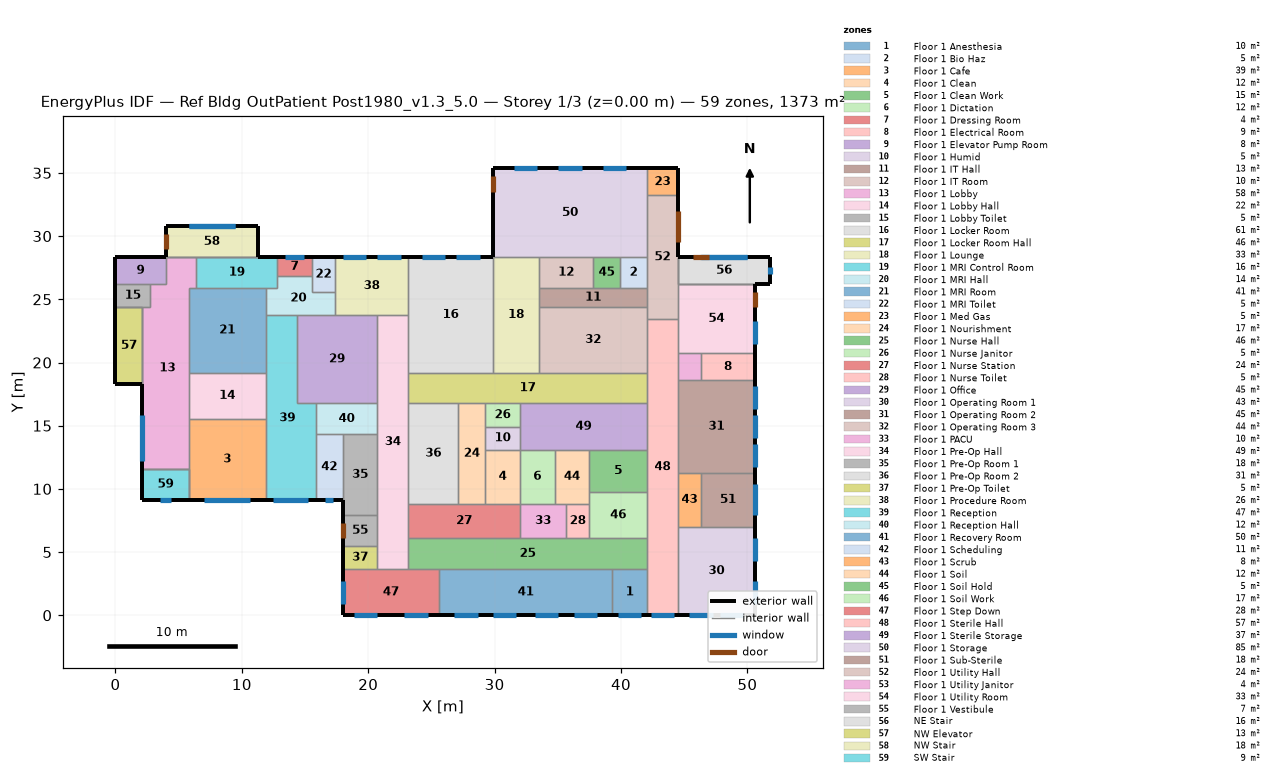
=== STOREY PLAN SPEC (per zone: floor XY polygon, exterior-wall plan segments, windows/doors) ===
zone 1: Floor 1 Anesthesia  (10.0 m²)
  floor: (42.06, 3.66) (42.06, 0.00) (39.32, 0.00) (39.32, 3.66)
  exterior wall: (39.32, 0.00) – (42.06, 0.00)  [2.7 m]
    window: (39.78, 0.00) – (41.61, 0.00)  [2.2 m²]
  interior walls: 3
zone 2: Floor 1 Bio Haz  (5.2 m²)
  floor: (42.06, 28.35) (42.06, 25.91) (39.93, 25.91) (39.93, 28.35)
  interior walls: 4
zone 3: Floor 1 Cafe  (39.0 m²)
  floor: (11.89, 9.14) (5.79, 9.14) (5.79, 15.54) (11.89, 15.54)
  exterior wall: (5.79, 9.14) – (11.89, 9.14)  [6.1 m]
    window: (7.01, 9.14) – (10.67, 9.14)  [8.9 m²]
  interior walls: 4
zone 4: Floor 1 Clean  (11.7 m²)
  floor: (32.00, 8.84) (29.26, 8.84) (29.26, 13.11) (32.00, 13.11)
  interior walls: 4
zone 5: Floor 1 Clean Work  (15.3 m²)
  floor: (37.49, 9.75) (37.49, 13.11) (42.06, 13.11) (42.06, 9.75)
  interior walls: 4
zone 6: Floor 1 Dictation  (11.7 m²)
  floor: (34.75, 13.11) (34.75, 8.84) (32.00, 8.84) (32.00, 13.11)
  interior walls: 4
zone 7: Floor 1 Dressing Room  (4.2 m²)
  floor: (15.54, 28.35) (15.54, 26.82) (12.80, 26.82) (12.80, 28.35)
  exterior wall: (15.54, 28.35) – (12.80, 28.35)  [2.7 m]
    window: (14.94, 28.35) – (13.41, 28.35)  [2.3 m²]
  interior walls: 3
zone 8: Floor 1 Electrical Room  (9.1 m²)
  floor: (50.60, 20.73) (50.60, 18.59) (46.33, 18.59) (46.33, 20.73)
  exterior wall: (50.60, 18.59) – (50.60, 20.73)  [2.1 m]
  interior walls: 3
zone 9: Floor 1 Elevator Pump Room  (8.5 m²)
  floor: (0.00, 26.21) (0.00, 28.35) (3.96, 28.35) (3.96, 26.21)
  exterior wall: (3.96, 28.35) – (0.00, 28.35)  [4.0 m]
  exterior wall: (0.00, 28.35) – (0.00, 26.21)  [2.1 m]
  interior walls: 2
zone 10: Floor 1 Humid  (5.0 m²)
  floor: (32.00, 14.94) (32.00, 13.11) (29.26, 13.11) (29.26, 14.94)
  interior walls: 4
zone 11: Floor 1 IT Hall  (13.0 m²)
  floor: (33.53, 24.38) (33.53, 25.91) (42.06, 25.91) (42.06, 24.38)
  interior walls: 4
zone 12: Floor 1 IT Room  (10.4 m²)
  floor: (37.80, 25.91) (33.53, 25.91) (33.53, 28.35) (37.80, 28.35)
  interior walls: 4
zone 13: Floor 1 Lobby  (57.8 m²)
  floor: (5.79, 11.58) (2.13, 11.58) (2.13, 24.38) (2.74, 24.38) (2.74, 26.21) (3.96, 26.21) (3.96, 28.35) (6.40, 28.35) (6.40, 25.91) (5.79, 25.91)
  exterior wall: (2.13, 18.29) – (2.13, 11.58)  [6.7 m]
    window: (2.13, 15.85) – (2.13, 12.19)  [8.9 m²]
  interior walls: 10
zone 14: Floor 1 Lobby Hall  (22.3 m²)
  floor: (11.89, 19.20) (11.89, 15.54) (5.79, 15.54) (5.79, 19.20)
  interior walls: 4
zone 15: Floor 1 Lobby Toilet  (5.0 m²)
  floor: (2.74, 26.21) (2.74, 24.38) (0.00, 24.38) (0.00, 26.21)
  exterior wall: (0.00, 26.21) – (0.00, 24.38)  [1.8 m]
  interior walls: 4
zone 16: Floor 1 Locker Room  (61.3 m²)
  floor: (23.16, 28.35) (29.87, 28.35) (29.87, 19.20) (23.16, 19.20)
  exterior wall: (29.87, 28.35) – (23.16, 28.35)  [6.7 m]
    window: (28.80, 28.35) – (26.97, 28.35)  [2.8 m²]
    window: (26.06, 28.35) – (24.23, 28.35)  [2.8 m²]
  interior walls: 4
zone 17: Floor 1 Locker Room Hall  (46.1 m²)
  floor: (23.16, 16.76) (23.16, 19.20) (42.06, 19.20) (42.06, 16.76)
  interior walls: 4
zone 18: Floor 1 Lounge  (33.4 m²)
  floor: (29.87, 19.20) (29.87, 28.35) (33.53, 28.35) (33.53, 19.20)
  interior walls: 4
zone 19: Floor 1 MRI Control Room  (15.6 m²)
  floor: (6.40, 25.91) (6.40, 28.35) (12.80, 28.35) (12.80, 25.91)
  exterior wall: (12.80, 28.35) – (11.28, 28.35)  [1.5 m]
  interior walls: 4
zone 20: Floor 1 MRI Hall  (13.7 m²)
  floor: (11.89, 23.77) (11.89, 25.91) (12.80, 25.91) (12.80, 26.82) (15.54, 26.82) (15.54, 25.60) (17.37, 25.60) (17.37, 23.77)
  interior walls: 9
zone 21: Floor 1 MRI Room  (40.9 m²)
  floor: (11.89, 19.20) (5.79, 19.20) (5.79, 25.91) (11.89, 25.91)
  interior walls: 6
zone 22: Floor 1 MRI Toilet  (5.0 m²)
  floor: (17.37, 25.60) (15.54, 25.60) (15.54, 28.35) (17.37, 28.35)
  exterior wall: (17.37, 28.35) – (15.54, 28.35)  [1.8 m]
  interior walls: 3
zone 23: Floor 1 Med Gas  (5.2 m²)
  floor: (42.06, 33.22) (42.06, 35.36) (44.50, 35.36) (44.50, 33.22)
  exterior wall: (44.50, 33.22) – (44.50, 35.36)  [2.1 m]
  exterior wall: (44.50, 35.36) – (42.06, 35.36)  [2.4 m]
  interior walls: 2
zone 24: Floor 1 Nourishment  (16.9 m²)
  floor: (27.13, 16.76) (29.26, 16.76) (29.26, 8.84) (27.13, 8.84)
  interior walls: 4
zone 25: Floor 1 Nurse Hall  (46.1 m²)
  floor: (23.16, 6.10) (42.06, 6.10) (42.06, 3.66) (23.16, 3.66)
  interior walls: 4
zone 26: Floor 1 Nurse Janitor  (5.0 m²)
  floor: (29.26, 14.94) (29.26, 16.76) (32.00, 16.76) (32.00, 14.94)
  interior walls: 4
zone 27: Floor 1 Nurse Station  (24.2 m²)
  floor: (23.16, 6.10) (23.16, 8.84) (32.00, 8.84) (32.00, 6.10)
  interior walls: 4
zone 28: Floor 1 Nurse Toilet  (5.0 m²)
  floor: (35.66, 6.10) (35.66, 8.84) (37.49, 8.84) (37.49, 6.10)
  interior walls: 4
zone 29: Floor 1 Office  (44.9 m²)
  floor: (20.73, 23.77) (20.73, 16.76) (14.33, 16.76) (14.33, 23.77)
  interior walls: 4
zone 30: Floor 1 Operating Room 1  (42.7 m²)
  floor: (50.60, 7.01) (50.60, 0.00) (44.50, 0.00) (44.50, 7.01)
  exterior wall: (44.50, 0.00) – (50.60, 0.00)  [6.1 m]
    window: (45.42, 0.00) – (47.24, 0.00)  [2.2 m²]
    window: (47.85, 0.00) – (49.68, 0.00)  [2.2 m²]
  exterior wall: (50.60, 0.00) – (50.60, 7.01)  [7.0 m]
    window: (50.60, 0.91) – (50.60, 2.74)  [2.2 m²]
    window: (50.60, 4.27) – (50.60, 6.10)  [2.2 m²]
  interior walls: 2
zone 31: Floor 1 Operating Room 2  (44.6 m²)
  floor: (50.60, 18.59) (50.60, 11.28) (44.50, 11.28) (44.50, 18.59)
  exterior wall: (50.60, 11.28) – (50.60, 18.59)  [7.3 m]
    window: (50.60, 16.31) – (50.60, 18.14)  [2.2 m²]
    window: (50.60, 11.73) – (50.60, 13.56)  [2.2 m²]
    window: (50.60, 14.02) – (50.60, 15.85)  [2.2 m²]
  interior walls: 3
zone 32: Floor 1 Operating Room 3  (44.2 m²)
  floor: (42.06, 24.38) (42.06, 19.20) (33.53, 19.20) (33.53, 24.38)
  interior walls: 5
zone 33: Floor 1 PACU  (10.0 m²)
  floor: (32.00, 6.10) (32.00, 8.84) (35.66, 8.84) (35.66, 6.10)
  interior walls: 4
zone 34: Floor 1 Pre-Op Hall  (49.1 m²)
  floor: (20.73, 3.66) (20.73, 23.77) (23.16, 23.77) (23.16, 3.66)
  interior walls: 4
zone 35: Floor 1 Pre-Op Room 1  (17.6 m²)
  floor: (20.73, 7.92) (17.98, 7.92) (17.98, 14.33) (20.73, 14.33)
  exterior wall: (17.98, 9.14) – (17.98, 7.92)  [1.2 m]
  interior walls: 4
zone 36: Floor 1 Pre-Op Room 2  (31.4 m²)
  floor: (27.13, 16.76) (27.13, 8.84) (23.16, 8.84) (23.16, 16.76)
  interior walls: 4
zone 37: Floor 1 Pre-Op Toilet  (5.0 m²)
  floor: (17.98, 5.49) (20.73, 5.49) (20.73, 3.66) (17.98, 3.66)
  exterior wall: (17.98, 5.49) – (17.98, 3.66)  [1.8 m]
  interior walls: 3
zone 38: Floor 1 Procedure Room  (26.5 m²)
  floor: (17.37, 28.35) (23.16, 28.35) (23.16, 23.77) (17.37, 23.77)
  exterior wall: (23.16, 28.35) – (17.37, 28.35)  [5.8 m]
    window: (19.81, 28.35) – (17.98, 28.35)  [2.8 m²]
    window: (22.56, 28.35) – (20.73, 28.35)  [2.8 m²]
  interior walls: 3
zone 39: Floor 1 Reception  (47.3 m²)
  floor: (11.89, 23.77) (14.33, 23.77) (14.33, 16.76) (15.85, 16.76) (15.85, 9.14) (11.89, 9.14)
  exterior wall: (11.89, 9.14) – (15.85, 9.14)  [4.0 m]
    window: (12.50, 9.14) – (15.24, 9.14)  [3.3 m²]
  interior walls: 5
zone 40: Floor 1 Reception Hall  (11.9 m²)
  floor: (20.73, 16.76) (20.73, 14.33) (15.85, 14.33) (15.85, 16.76)
  interior walls: 4
zone 41: Floor 1 Recovery Room  (50.2 m²)
  floor: (39.32, 0.00) (25.60, 0.00) (25.60, 3.66) (39.32, 3.66)
  exterior wall: (25.60, 0.00) – (39.32, 0.00)  [13.7 m]
    window: (36.27, 0.00) – (38.10, 0.00)  [2.2 m²]
    window: (26.82, 0.00) – (28.65, 0.00)  [2.2 m²]
    window: (29.87, 0.00) – (31.70, 0.00)  [2.2 m²]
    window: (33.22, 0.00) – (35.05, 0.00)  [2.2 m²]
  interior walls: 3
zone 42: Floor 1 Scheduling  (11.1 m²)
  floor: (17.98, 9.14) (15.85, 9.14) (15.85, 14.33) (17.98, 14.33)
  exterior wall: (15.85, 9.14) – (17.98, 9.14)  [2.1 m]
    window: (16.61, 9.14) – (17.22, 9.14)  [0.7 m²]
  interior walls: 3
zone 43: Floor 1 Scrub  (7.8 m²)
  floor: (46.33, 7.01) (44.50, 7.01) (44.50, 11.28) (46.33, 11.28)
  interior walls: 4
zone 44: Floor 1 Soil  (11.7 m²)
  floor: (37.49, 8.84) (34.75, 8.84) (34.75, 13.11) (37.49, 13.11)
  interior walls: 4
zone 45: Floor 1 Soil Hold  (5.2 m²)
  floor: (39.93, 28.35) (39.93, 25.91) (37.80, 25.91) (37.80, 28.35)
  interior walls: 4
zone 46: Floor 1 Soil Work  (16.7 m²)
  floor: (42.06, 9.75) (42.06, 6.10) (37.49, 6.10) (37.49, 9.75)
  interior walls: 4
zone 47: Floor 1 Step Down  (27.9 m²)
  floor: (17.98, 3.66) (25.60, 3.66) (25.60, 0.00) (17.98, 0.00)
  exterior wall: (17.98, 0.00) – (25.60, 0.00)  [7.6 m]
    window: (18.90, 0.00) – (20.73, 0.00)  [2.2 m²]
    window: (22.86, 0.00) – (24.69, 0.00)  [2.2 m²]
  exterior wall: (17.98, 3.66) – (17.98, 0.00)  [3.7 m]
    window: (17.98, 2.74) – (17.98, 0.91)  [2.2 m²]
  interior walls: 2
zone 48: Floor 1 Sterile Hall  (57.2 m²)
  floor: (42.06, 23.47) (44.50, 23.47) (44.50, 0.00) (42.06, 0.00)
  exterior wall: (42.06, 0.00) – (44.50, 0.00)  [2.4 m]
    window: (42.37, 0.00) – (44.20, 0.00)  [2.2 m²]
  interior walls: 3
zone 49: Floor 1 Sterile Storage  (36.8 m²)
  floor: (42.06, 16.76) (42.06, 13.11) (32.00, 13.11) (32.00, 16.76)
  interior walls: 4
zone 50: Floor 1 Storage  (85.5 m²)
  floor: (29.87, 35.36) (42.06, 35.36) (42.06, 28.35) (29.87, 28.35)
  exterior wall: (42.06, 35.36) – (29.87, 35.36)  [12.2 m]
    window: (33.38, 35.36) – (31.55, 35.36)  [2.8 m²]
    window: (40.39, 35.36) – (38.56, 35.36)  [2.8 m²]
    window: (36.88, 35.36) – (35.05, 35.36)  [2.8 m²]
  exterior wall: (29.87, 35.36) – (29.87, 28.35)  [7.0 m]
    door: (29.87, 34.75) – (29.87, 33.53)  [3.0 m²]
  interior walls: 2
zone 51: Floor 1 Sub-Sterile  (18.2 m²)
  floor: (46.33, 7.01) (46.33, 11.28) (50.60, 11.28) (50.60, 7.01)
  exterior wall: (50.60, 7.01) – (50.60, 11.28)  [4.3 m]
    window: (50.60, 7.92) – (50.60, 10.36)  [3.0 m²]
  interior walls: 3
zone 52: Floor 1 Utility Hall  (23.8 m²)
  floor: (44.50, 23.47) (42.06, 23.47) (42.06, 33.22) (44.50, 33.22)
  exterior wall: (44.50, 28.35) – (44.50, 33.22)  [4.9 m]
    door: (44.50, 29.57) – (44.50, 32.00)  [5.9 m²]
  interior walls: 5
zone 53: Floor 1 Utility Janitor  (3.9 m²)
  floor: (46.33, 18.59) (44.50, 18.59) (44.50, 20.73) (46.33, 20.73)
  interior walls: 4
zone 54: Floor 1 Utility Room  (33.4 m²)
  floor: (44.50, 20.73) (44.50, 26.21) (50.60, 26.21) (50.60, 20.73)
  exterior wall: (50.60, 20.73) – (50.60, 26.21)  [5.5 m]
    window: (50.60, 21.49) – (50.60, 23.32)  [2.2 m²]
    door: (50.60, 24.38) – (50.60, 25.60)  [3.0 m²]
  interior walls: 4
zone 55: Floor 1 Vestibule  (6.7 m²)
  floor: (20.73, 5.49) (17.98, 5.49) (17.98, 7.92) (20.73, 7.92)
  exterior wall: (17.98, 7.92) – (17.98, 5.49)  [2.4 m]
    door: (17.98, 7.32) – (17.98, 6.10)  [3.0 m²]
  interior walls: 3
zone 56: NE Stair  (15.6 m²)
  floor: (51.82, 28.35) (51.82, 26.21) (44.50, 26.21) (44.50, 28.35)
  exterior wall: (51.82, 28.35) – (44.50, 28.35)  [7.3 m]
    window: (49.99, 28.35) – (46.33, 28.35)  [5.6 m²]
    window: (49.99, 28.35) – (46.24, 28.35)  [5.7 m²]
    door: (46.94, 28.35) – (45.72, 28.35)  [3.0 m²]
  exterior wall: (51.82, 26.21) – (51.82, 28.35)  [2.1 m]
    window: (51.82, 26.97) – (51.82, 27.58)  [0.7 m²]
  exterior wall: (50.60, 26.21) – (51.82, 26.21)  [1.2 m]
  interior walls: 8
zone 57: NW Elevator  (13.0 m²)
  floor: (2.13, 18.29) (0.00, 18.29) (0.00, 24.38) (2.13, 24.38)
  exterior wall: (0.00, 18.29) – (2.13, 18.29)  [2.1 m]
  exterior wall: (0.00, 24.38) – (0.00, 18.29)  [6.1 m]
  interior walls: 6
zone 58: NW Stair  (17.8 m²)
  floor: (3.96, 30.78) (11.28, 30.78) (11.28, 28.35) (3.96, 28.35)
  exterior wall: (11.28, 30.78) – (3.96, 30.78)  [7.3 m]
    window: (9.45, 30.78) – (5.79, 30.78)  [5.6 m²] x2
  exterior wall: (3.96, 30.78) – (3.96, 28.35)  [2.4 m]
    door: (3.96, 30.18) – (3.96, 28.96)  [3.0 m²]
  exterior wall: (11.28, 28.35) – (11.28, 30.78)  [2.4 m]
  interior walls: 5
zone 59: SW Stair  (8.9 m²)
  floor: (2.13, 11.58) (5.79, 11.58) (5.79, 9.14) (2.13, 9.14)
  exterior wall: (2.13, 11.58) – (2.13, 9.14)  [2.4 m]
  exterior wall: (2.13, 9.14) – (5.79, 9.14)  [3.7 m]
    window: (3.51, 9.14) – (4.42, 9.14)  [1.1 m²]
  interior walls: 6

=== DERIVED (storey summary) ===
Building: Ref Bldg OutPatient Post1980_v1.3_5.0
Storey: 1 of 3  (floor level z = 0.00 m)
Storey gross floor area: 1373.3 m²
Zones on this storey: 59
  - Floor 1 Anesthesia: floor 10.0 m²; exterior wall 2.7 m (8.4 m²); 1 window(s) 2.2 m²; WWR 26.7%
  - Floor 1 Bio Haz: floor 5.2 m²
  - Floor 1 Cafe: floor 39.0 m²; exterior wall 6.1 m (18.6 m²); 1 window(s) 8.9 m²; WWR 48.0%
  - Floor 1 Clean: floor 11.7 m²
  - Floor 1 Clean Work: floor 15.3 m²
  - Floor 1 Dictation: floor 11.7 m²
  - Floor 1 Dressing Room: floor 4.2 m²; exterior wall 2.7 m (8.4 m²); 1 window(s) 2.3 m²; WWR 27.8%
  - Floor 1 Electrical Room: floor 9.1 m²; exterior wall 2.1 m (6.5 m²); WWR 0.0%
  - Floor 1 Elevator Pump Room: floor 8.5 m²; exterior wall 6.1 m (18.6 m²); WWR 0.0%
  - Floor 1 Humid: floor 5.0 m²
  - Floor 1 IT Hall: floor 13.0 m²
  - Floor 1 IT Room: floor 10.4 m²
  - Floor 1 Lobby: floor 57.8 m²; exterior wall 6.7 m (20.4 m²); 1 window(s) 8.9 m²; WWR 43.6%
  - Floor 1 Lobby Hall: floor 22.3 m²
  - Floor 1 Lobby Toilet: floor 5.0 m²; exterior wall 1.8 m (5.6 m²); WWR 0.0%
  - Floor 1 Locker Room: floor 61.3 m²; exterior wall 6.7 m (20.4 m²); 2 window(s) 5.6 m²; WWR 27.3%
  - Floor 1 Locker Room Hall: floor 46.1 m²
  - Floor 1 Lounge: floor 33.4 m²
  - Floor 1 MRI Control Room: floor 15.6 m²; exterior wall 1.5 m (4.6 m²); WWR 0.0%
  - Floor 1 MRI Hall: floor 13.7 m²
  - Floor 1 MRI Room: floor 40.9 m²
  - Floor 1 MRI Toilet: floor 5.0 m²; exterior wall 1.8 m (5.6 m²); WWR 0.0%
  - Floor 1 Med Gas: floor 5.2 m²; exterior wall 4.6 m (13.9 m²); WWR 0.0%
  - Floor 1 Nourishment: floor 16.9 m²
  - Floor 1 Nurse Hall: floor 46.1 m²
  - Floor 1 Nurse Janitor: floor 5.0 m²
  - Floor 1 Nurse Station: floor 24.2 m²
  - Floor 1 Nurse Toilet: floor 5.0 m²
  - Floor 1 Office: floor 44.9 m²
  - Floor 1 Operating Room 1: floor 42.7 m²; exterior wall 13.1 m (39.9 m²); 4 window(s) 8.9 m²; WWR 22.3%
  - Floor 1 Operating Room 2: floor 44.6 m²; exterior wall 7.3 m (22.3 m²); 3 window(s) 6.7 m²; WWR 30.0%
  - Floor 1 Operating Room 3: floor 44.2 m²
  - Floor 1 PACU: floor 10.0 m²
  - Floor 1 Pre-Op Hall: floor 49.1 m²
  - Floor 1 Pre-Op Room 1: floor 17.6 m²; exterior wall 1.2 m (3.7 m²); WWR 0.0%
  - Floor 1 Pre-Op Room 2: floor 31.4 m²
  - Floor 1 Pre-Op Toilet: floor 5.0 m²; exterior wall 1.8 m (5.6 m²); WWR 0.0%
  - Floor 1 Procedure Room: floor 26.5 m²; exterior wall 5.8 m (17.7 m²); 2 window(s) 5.6 m²; WWR 31.6%
  - Floor 1 Reception: floor 47.3 m²; exterior wall 4.0 m (12.1 m²); 1 window(s) 3.3 m²; WWR 27.7%
  - Floor 1 Reception Hall: floor 11.9 m²
  - Floor 1 Recovery Room: floor 50.2 m²; exterior wall 13.7 m (41.8 m²); 4 window(s) 8.9 m²; WWR 21.3%
  - Floor 1 Scheduling: floor 11.1 m²; exterior wall 2.1 m (6.5 m²); 1 window(s) 0.7 m²; WWR 11.4%
  - Floor 1 Scrub: floor 7.8 m²
  - Floor 1 Soil: floor 11.7 m²
  - Floor 1 Soil Hold: floor 5.2 m²
  - Floor 1 Soil Work: floor 16.7 m²
  - Floor 1 Step Down: floor 27.9 m²; exterior wall 11.3 m (34.4 m²); 3 window(s) 6.7 m²; WWR 19.5%
  - Floor 1 Sterile Hall: floor 57.2 m²; exterior wall 2.4 m (7.4 m²); 1 window(s) 2.2 m²; WWR 30.0%
  - Floor 1 Sterile Storage: floor 36.8 m²
  - Floor 1 Storage: floor 85.5 m²; exterior wall 19.2 m (58.5 m²); 3 window(s) 8.4 m²; WWR 14.3%; 1 door(s)
  - Floor 1 Sub-Sterile: floor 18.2 m²; exterior wall 4.3 m (13.0 m²); 1 window(s) 3.0 m²; WWR 22.9%
  - Floor 1 Utility Hall: floor 23.8 m²; exterior wall 4.9 m (14.9 m²); WWR 0.0%; 1 door(s)
  - Floor 1 Utility Janitor: floor 3.9 m²
  - Floor 1 Utility Room: floor 33.4 m²; exterior wall 5.5 m (16.7 m²); 1 window(s) 2.2 m²; WWR 13.3%; 1 door(s)
  - Floor 1 Vestibule: floor 6.7 m²; exterior wall 2.4 m (7.4 m²); WWR 0.0%; 1 door(s)
  - NE Stair: floor 15.6 m²; exterior wall 10.7 m (97.5 m²); 3 window(s) 12.0 m²; WWR 12.3%; 1 door(s)
  - NW Elevator: floor 13.0 m²; exterior wall 8.2 m (75.3 m²); WWR 0.0%
  - NW Stair: floor 17.8 m²; exterior wall 12.2 m (111.5 m²); 2 window(s) 11.1 m²; WWR 10.0%; 1 door(s)
  - SW Stair: floor 8.9 m²; exterior wall 6.1 m (55.7 m²); 1 window(s) 1.1 m²; WWR 2.0%
Zone adjacency (shared interzone walls):
  - Floor 1 Cafe ↔ SW Stair
  - Floor 1 Lobby ↔ NW Elevator
  - Floor 1 Lobby ↔ NW Stair
  - Floor 1 Lobby ↔ SW Stair
  - Floor 1 Lobby Toilet ↔ NW Elevator
  - Floor 1 MRI Control Room ↔ NW Stair
  - Floor 1 Utility Hall ↔ NE Stair
  - Floor 1 Utility Room ↔ NE Stair